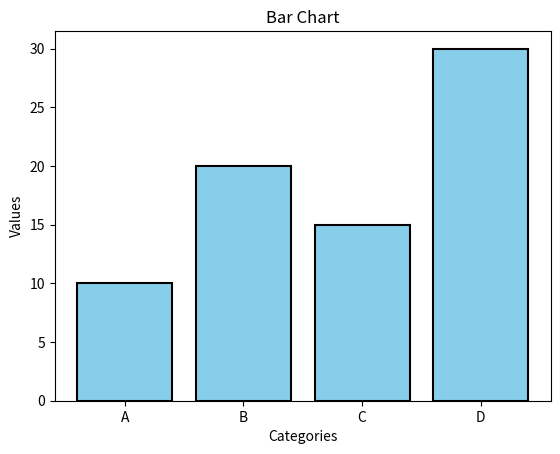

Reproduce this figure in Python.
import matplotlib.pyplot as plt  # Importamos la librería matplotlib.pyplot, usada para crear gráficos en Python

# Data
categories = ["A", "B", "C", "D"]
values = [10, 20, 15, 30]

plt.bar(categories, values,
        color='skyblue',  # Color de relleno
        edgecolor='black',  # Color del borde
        linewidth=1.5)  # Grosor del borde
plt.title("Bar Chart")
plt.xlabel("Categories")
plt.ylabel("Values")
plt.show()
